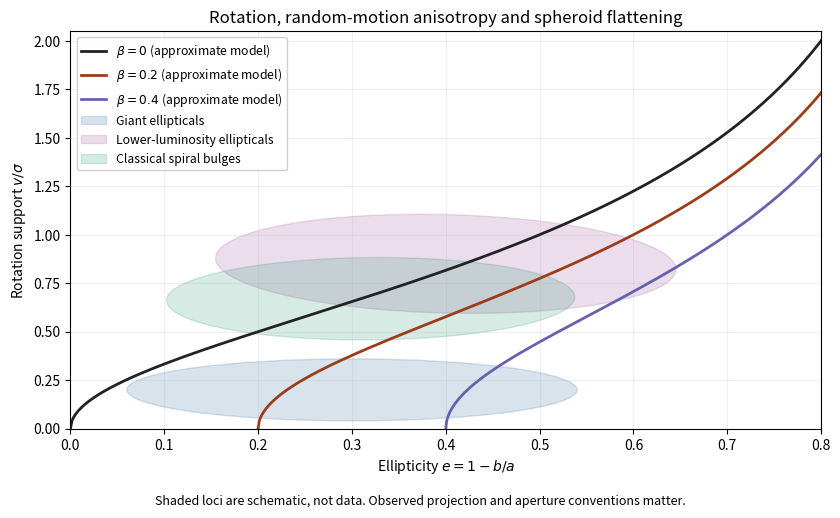

Write Python code to recreate this figure.
"""Schematic spheroid rotation diagram. Python 3.14, NumPy 2.3.5, Matplotlib 3.10.7.
Writes paper-72-rotation-support.png to the caller's CWD; honors MPLCONFIGDIR.
"""
import numpy as np
import matplotlib
matplotlib.use('Agg')
import matplotlib.pyplot as plt
from matplotlib.patches import Ellipse

def main():
    fig, ax = plt.subplots(figsize=(8.5, 5.2), dpi=150, facecolor='white')
    for beta, color in [(0, '#222222'), (0.2, '#9b3d19'), (0.4, '#6663ae')]:
        e = np.linspace(beta, 0.8, 450)
        ax.plot(e, np.sqrt((e-beta)/(1-e)), color=color, lw=2,
                label=rf'$\beta={beta:g}$ (approximate model)')
    for center, width, height, angle, color, label in [
        ((0.3, 0.2), 0.48, 0.32, 0, '#316c9f', 'Giant ellipticals'),
        ((0.4, 0.85), 0.47, 0.53, 35, '#9b4f9d', 'Lower-luminosity ellipticals'),
        ((0.32, 0.67), 0.44, 0.42, 30, '#27966b', 'Classical spiral bulges')]:
        ax.add_patch(Ellipse(center, width, height, angle=angle,
                             facecolor=color, edgecolor=color, alpha=0.19, label=label))
    ax.set(xlim=(0, 0.8), ylim=(0, 2.05), xlabel=r'Ellipticity $e=1-b/a$',
           ylabel=r'Rotation support $v/\sigma$',
           title='Rotation, random-motion anisotropy and spheroid flattening')
    ax.grid(alpha=0.2)
    ax.legend(loc='upper left', fontsize=8.8, framealpha=0.94)
    fig.text(0.5, 0.018, 'Shaded loci are schematic, not data. Observed projection and aperture conventions matter.',
             ha='center', fontsize=9)
    fig.tight_layout(rect=(0, 0.045, 1, 1))
    fig.savefig('paper-72-rotation-support.png', facecolor='white', transparent=False)
    plt.close(fig)

if __name__ == '__main__':
    main()
